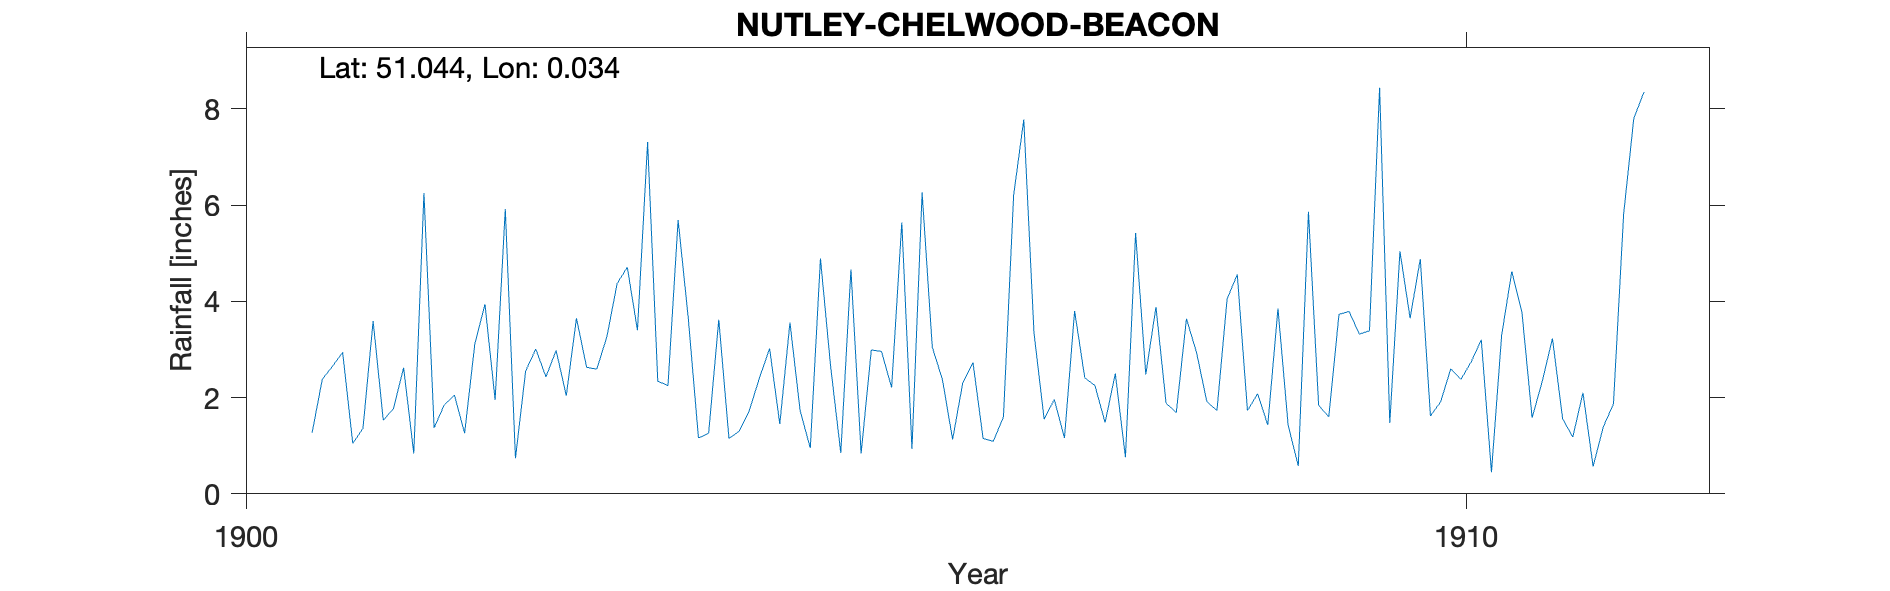

Source data for this figure (header and first rows):
NUTLEY-CHELWOOD-BEACON, , , , , , , , , , , , , , , , , , , , 
Grid ref, TQ4270829163, Long, 0.03434, Lat, 51.04, Elevation, 530, ft, , , , , , , , , , , , 
Station no, RR6747, , , , , , , , , , , , , , , , , , , 
, 1900, 1901, 1902, 1903, 1904, 1905, 1906, 1907, 1908, 1909, 1910, 1911, 1912, 1913, 1914, 1915, 1916, 1917, 1918, 1919
January, , 1.27, 1.37, 2.98, 5.69, 1.73, 6.26, 1.55, 1.88, 1.43, 3.65, 1.58, , , , , , , , 
February, , 2.38, 1.85, 2.04, 3.65, 0.95, 3.05, 1.96, 1.69, 0.58, 4.88, 2.34, , , , , , , , 
March, , 2.65, 2.05, 3.65, 1.16, 4.89, 2.37, 1.16, 3.64, 5.86, 1.62, 3.23, , , , , , , , 
April, , 2.94, 1.26, 2.63, 1.26, 2.65, 1.13, 3.8, 2.93, 1.84, 1.91, 1.56, , , , , , , , 
May, , 1.05, 3.11, 2.59, 3.62, 0.85, 2.31, 2.41, 1.92, 1.6, 2.6, 1.18, , , , , , , , 
June, , 1.36, 3.94, 3.27, 1.15, 4.66, 2.73, 2.25, 1.73, 3.73, 2.38, 2.1, , , , , , , , 
July, , 3.59, 1.95, 4.37, 1.3, 0.84, 1.15, 1.48, 4.05, 3.79, 2.74, 0.57, , , , , , , , 
August, , 1.53, 5.92, 4.71, 1.73, 2.99, 1.09, 2.5, 4.56, 3.32, 3.2, 1.39, , , , , , , , 
September, , 1.77, 0.74, 3.4, 2.41, 2.96, 1.6, 0.76, 1.73, 3.39, 0.45, 1.87, , , , , , , , 
October, , 2.62, 2.55, 7.31, 3.02, 2.21, 6.2, 5.42, 2.08, 8.44, 3.29, 5.81, , , , , , , , 
November, , 0.84, 3.01, 2.34, 1.45, 5.64, 7.78, 2.48, 1.43, 1.47, 4.62, 7.8, , , , , , , , 
December, , 6.25, 2.43, 2.25, 3.56, 0.93, 3.35, 3.88, 3.85, 5.04, 3.77, 8.35, , , , , , , , 
Total, , 28.25, 30.18, 41.54, 30, 31.3, 39.02, 29.65, 31.49, 40.49, 35.11, 37.78, , , , , , , , 
